Photos from the image-classification dataset "vignettes" in the GitHub repository alexliyihao/AAPI_code. Its 8 classes are: arteriole, artery, distal_tubule, glom, glomerulus, glomerulus_gs, proximal tubule, proximal_tubule.

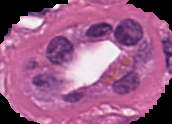
Label: proximal_tubule

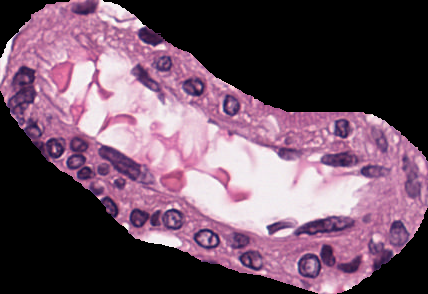
Label: arteriole

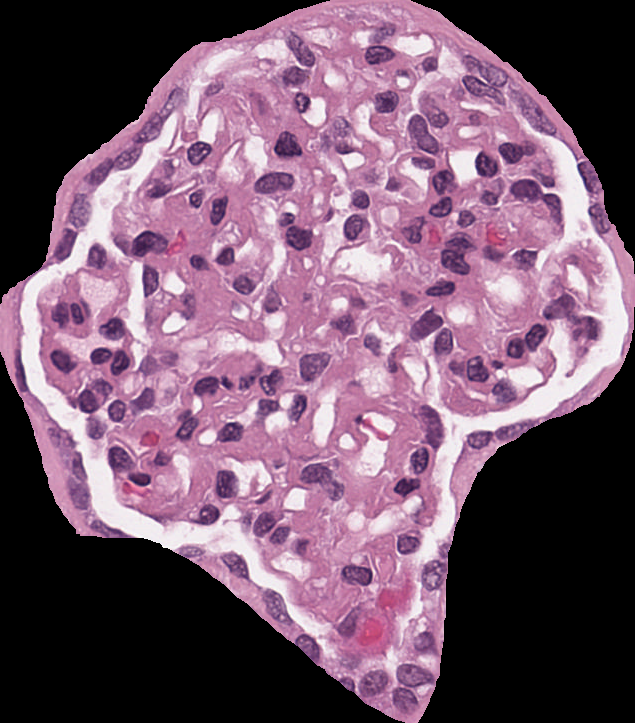
Label: glomerulus

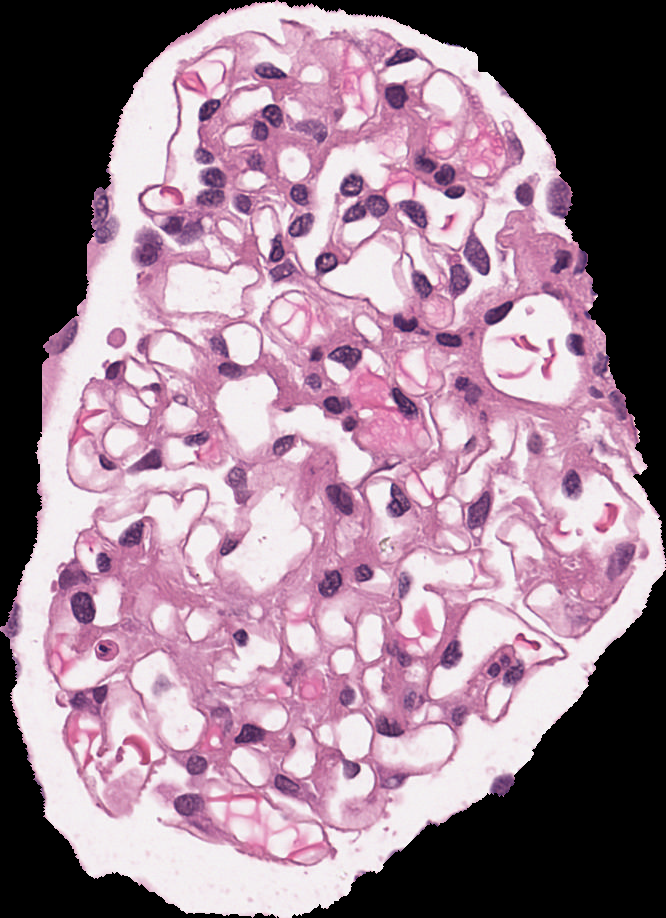
Label: glomerulus

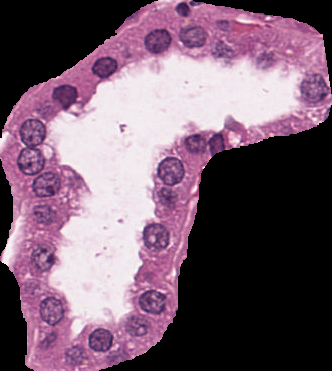
Label: distal_tubule

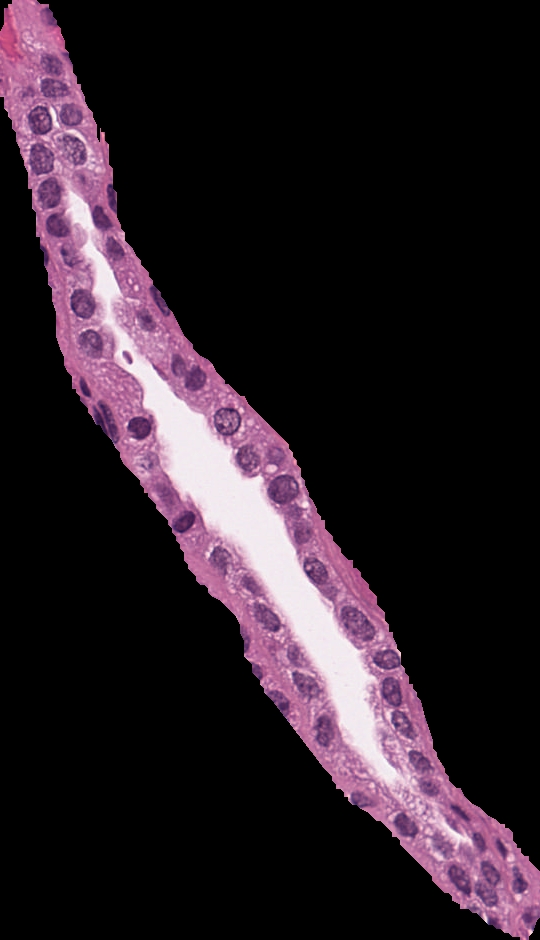
Label: proximal_tubule
